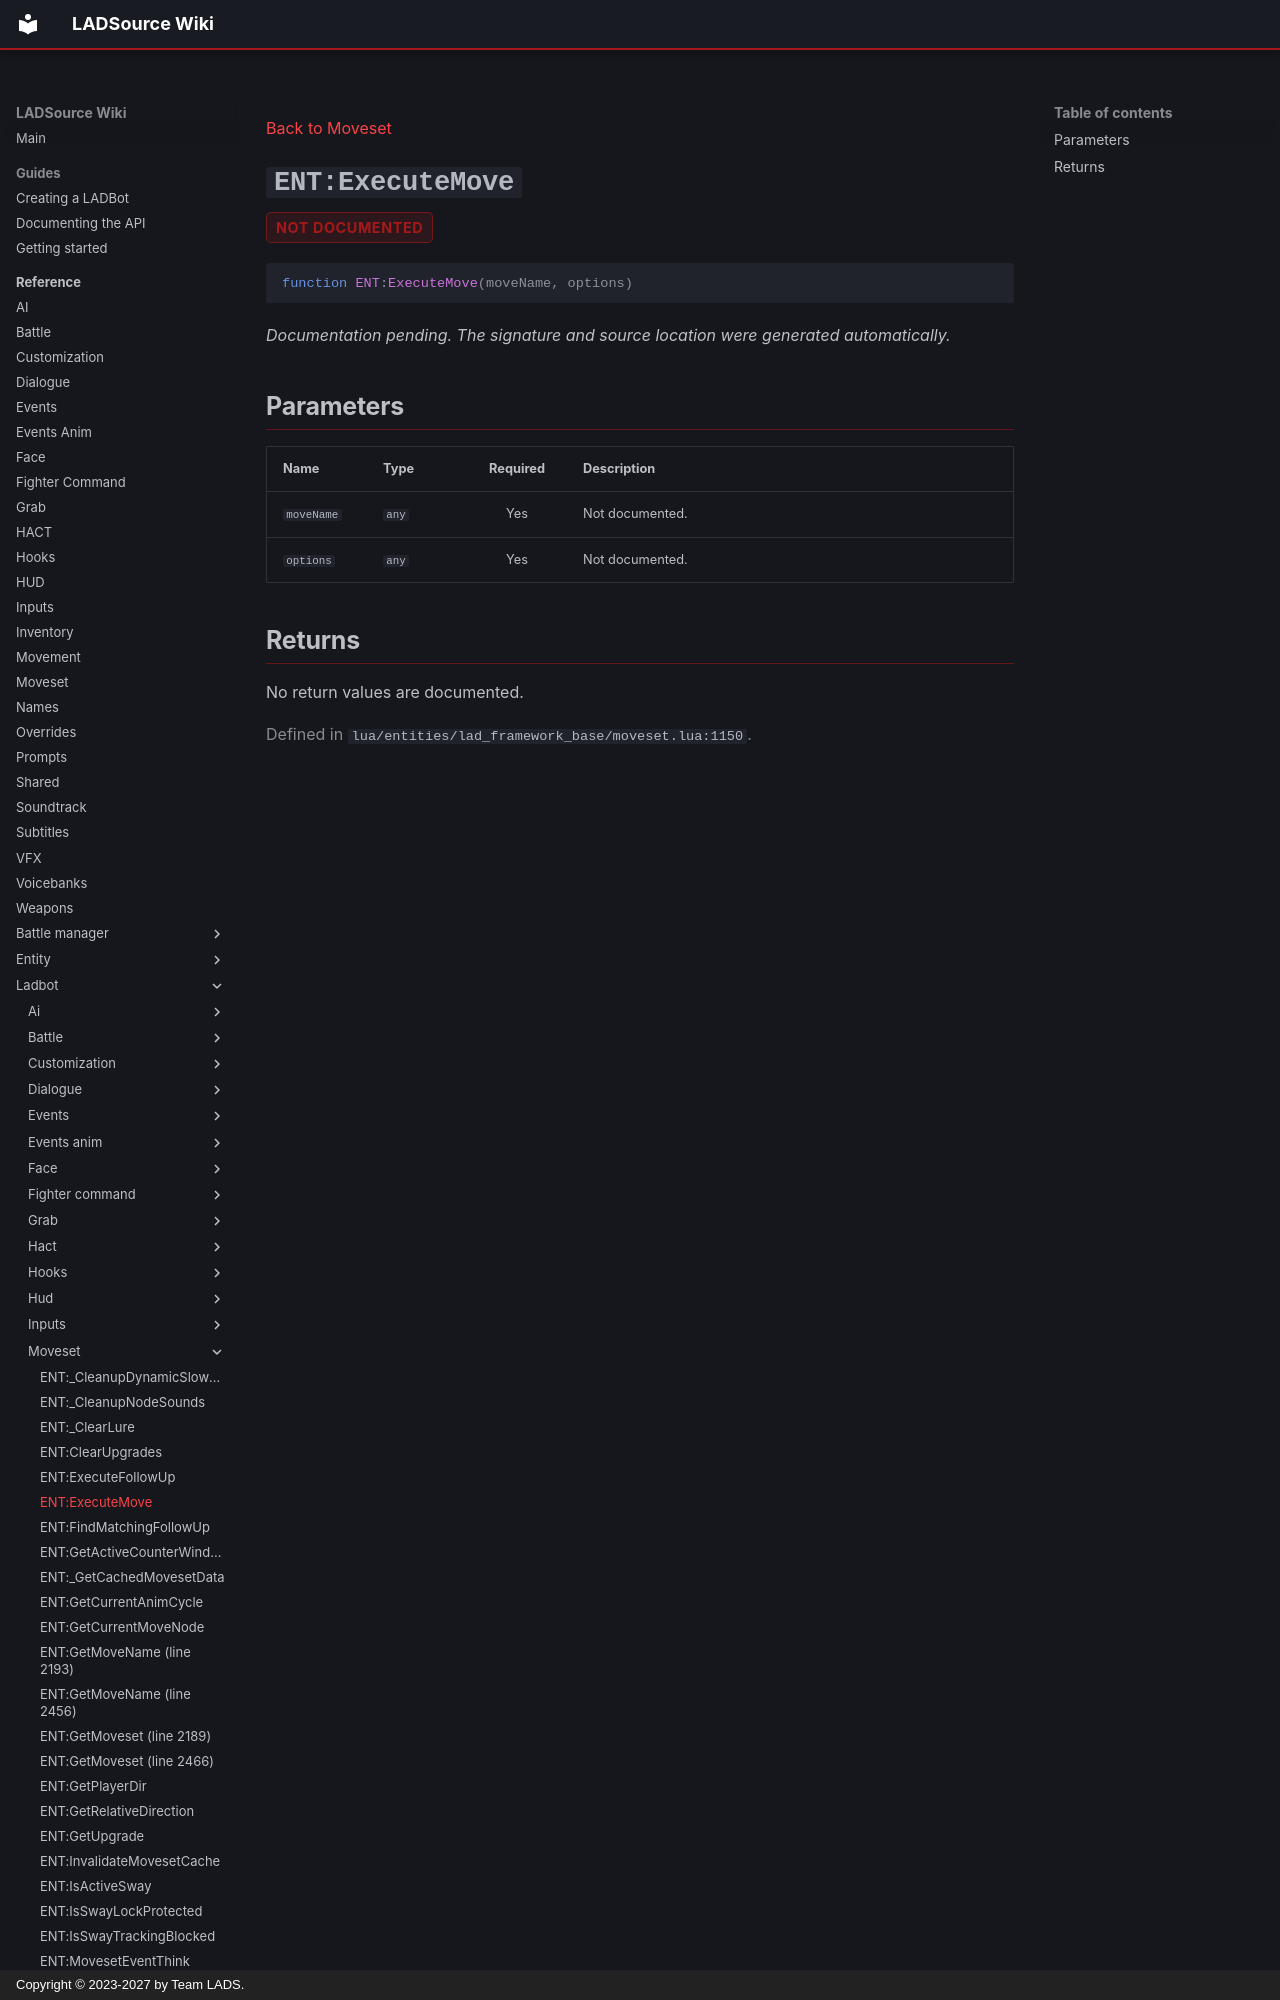

repository: Team-LAD-S/LADSource-Docs · page: reference/ladbot/moveset/execute-move/index.html · generator: mkdocs · copyright: Copyright © 2023-2027 by Team LADS.

---
title: "ENT:ExecuteMove"
---

[Back to Moveset](index.md)

<a id="ent-executemove"></a>
# `ENT:ExecuteMove` { .api-method-title }

<div class="api-badges"><span class="api-badge api-badge--not-documented">not documented</span></div>

<div class="api-signature" markdown>

```lua
function ENT:ExecuteMove(moveName, options)
```

</div>

*Documentation pending. The signature and source location were generated automatically.*

## Parameters

<div class="api-parameter-table" markdown>

| Name | Type | Required | Description |
| --- | --- | :---: | --- |
| `moveName` | `any` | Yes | Not documented. |
| `options` | `any` | Yes | Not documented. |

</div>
